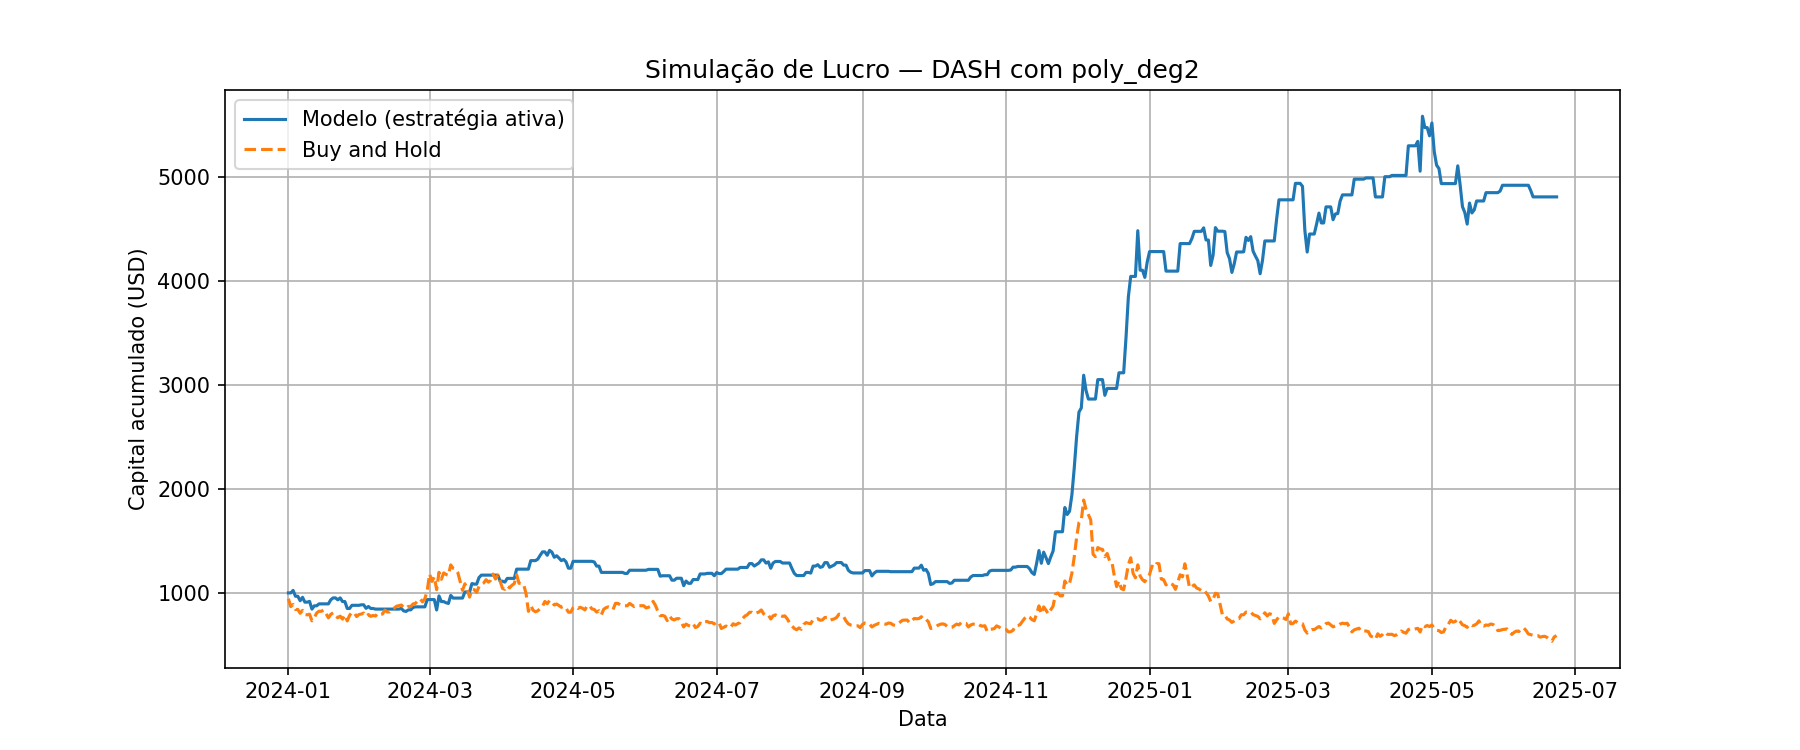

The data file committed next to this chart (first rows):
Data, preco_hoje, preco_amanha, Previsao, sinal, retorno_estrategia, retorno_hold, capital_estrategia, capital_hold
2024-01-01, 34.21, 32.29, 32.46, 0, 1.0, 0.9439, 1000, 943.9
2024-01-02, 32.29, 29.7, 31.65, 0, 1.0, 0.9198, 1000, 868.2
2024-01-03, 29.7, 30.41, 30.42, 1, 1.024, 1.024, 1024, 888.9
2024-01-04, 30.41, 28.74, 30.87, 1, 0.9451, 0.9451, 967.7, 840.1
2024-01-05, 28.74, 28.77, 28.47, 0, 1.0, 1.001, 967.7, 841
2024-01-06, 28.77, 27.5, 29.08, 1, 0.9559, 0.9559, 925, 803.9
2024-01-07, 27.5, 28.47, 27.59, 1, 1.035, 1.035, 957.6, 832.2
2024-01-08, 28.47, 27.09, 28.64, 1, 0.9515, 0.9515, 911.2, 791.9
2024-01-09, 27.09, 27.0, 26.84, 0, 1.0, 0.9967, 911.2, 789.2
2024-01-10, 27.0, 27.2, 27.8, 1, 1.007, 1.007, 917.9, 795.1
2024-01-11, 27.2, 25.01, 27.28, 1, 0.9195, 0.9195, 844, 731.1
2024-01-12, 25.01, 25.95, 25.13, 1, 1.038, 1.038, 875.7, 758.6
2024-01-13, 25.95, 27.6, 24.91, 0, 1.0, 1.064, 875.7, 806.8
2024-01-14, 27.6, 28.19, 27.68, 1, 1.021, 1.021, 894.5, 824
2024-01-15, 28.19, 28.15, 28.06, 0, 1.0, 0.9986, 894.5, 822.9
2024-01-16, 28.15, 28.6, 27.94, 0, 1.0, 1.016, 894.5, 836
2024-01-17, 28.6, 27.4, 28.46, 0, 1.0, 0.958, 894.5, 800.9
2024-01-18, 27.4, 26.0, 27.2, 0, 1.0, 0.9489, 894.5, 760
2024-01-19, 26.0, 27.14, 26.67, 1, 1.044, 1.044, 933.7, 793.3
2024-01-20, 27.14, 27.67, 27.71, 1, 1.02, 1.02, 951.9, 808.8
2024-01-21, 27.67, 26.57, 27.46, 0, 1.0, 0.9602, 951.9, 776.7
2024-01-22, 26.57, 26.05, 26.63, 1, 0.9804, 0.9804, 933.3, 761.5
2024-01-23, 26.05, 26.57, 26.56, 1, 1.02, 1.02, 951.9, 776.7
2024-01-24, 26.57, 25.59, 26.8, 1, 0.9631, 0.9631, 916.8, 748
2024-01-25, 25.59, 26.95, 25.5, 0, 1.0, 1.053, 916.8, 787.8
2024-01-26, 26.95, 25.0, 27.1, 1, 0.9276, 0.9276, 850.5, 730.8
2024-01-27, 25.0, 26.84, 24.54, 0, 1.0, 1.074, 850.5, 784.6
2024-01-28, 26.84, 27.79, 27.29, 1, 1.035, 1.035, 880.6, 812.3
2024-01-29, 27.79, 27.6, 27.02, 0, 1.0, 0.9932, 880.6, 806.8
2024-01-30, 27.6, 26.43, 27.04, 0, 1.0, 0.9576, 880.6, 772.6
2024-01-31, 26.43, 27.1, 26.23, 0, 1.0, 1.025, 880.6, 792.2
2024-02-01, 27.1, 27.25, 27.3, 1, 1.006, 1.006, 885.4, 796.6
2024-02-02, 27.25, 27.59, 26.88, 0, 1.0, 1.012, 885.4, 806.5
2024-02-03, 27.59, 26.54, 27.91, 1, 0.9619, 0.9619, 851.7, 775.8
2024-02-04, 26.54, 27.09, 26.65, 1, 1.021, 1.021, 869.4, 791.9
2024-02-05, 27.09, 26.49, 27.55, 1, 0.9779, 0.9779, 850.1, 774.3
2024-02-06, 26.49, 26.79, 26.48, 0, 1.0, 1.011, 850.1, 783.1
2024-02-07, 26.79, 26.6, 27.08, 1, 0.9929, 0.9929, 844.1, 777.6
2024-02-08, 26.6, 27.49, 26.5, 0, 1.0, 1.033, 844.1, 803.6
2024-02-09, 27.49, 27.1, 27.46, 0, 1.0, 0.9858, 844.1, 792.2
2024-02-10, 27.1, 27.26, 26.69, 0, 1.0, 1.006, 844.1, 796.8
2024-02-11, 27.26, 28.55, 26.97, 0, 1.0, 1.047, 844.1, 834.6
2024-02-12, 28.55, 27.92, 27.98, 0, 1.0, 0.9779, 844.1, 816.1
2024-02-13, 27.92, 27.95, 27.16, 0, 1.0, 1.001, 844.1, 817
2024-02-14, 27.95, 28.9, 27.77, 0, 1.0, 1.034, 844.1, 844.8
2024-02-15, 28.9, 29.22, 28.74, 0, 1.0, 1.011, 844.1, 854.1
2024-02-16, 29.22, 29.86, 29.14, 0, 1.0, 1.022, 844.1, 872.8
2024-02-17, 29.86, 30.0, 29.81, 0, 1.0, 1.005, 844.1, 876.9
2024-02-18, 30.0, 30.23, 30, 1, 1.008, 1.008, 850.6, 883.7
2024-02-19, 30.23, 29.38, 30.42, 1, 0.9719, 0.9719, 826.7, 858.8
2024-02-20, 29.38, 29.21, 29.69, 1, 0.9942, 0.9942, 821.9, 853.8
2024-02-21, 29.21, 29.75, 29.99, 1, 1.018, 1.018, 837.1, 869.6
2024-02-22, 29.75, 29.75, 30.24, 1, 1.0, 1.0, 837.1, 869.6
2024-02-23, 29.75, 30.57, 30.05, 1, 1.028, 1.028, 860.1, 893.6
2024-02-24, 30.57, 30.77, 30.78, 1, 1.007, 1.007, 865.8, 899.4
2024-02-25, 30.77, 31.67, 30.44, 0, 1.0, 1.029, 865.8, 925.8
2024-02-26, 31.67, 32.25, 31.29, 0, 1.0, 1.018, 865.8, 942.7
2024-02-27, 32.25, 31.26, 31.49, 0, 1.0, 0.9693, 865.8, 913.8
2024-02-28, 31.26, 32.31, 30.76, 0, 1.0, 1.034, 865.8, 944.5
2024-02-29, 32.31, 34.92, 32.34, 1, 1.081, 1.081, 935.7, 1021
... 478 more rows
